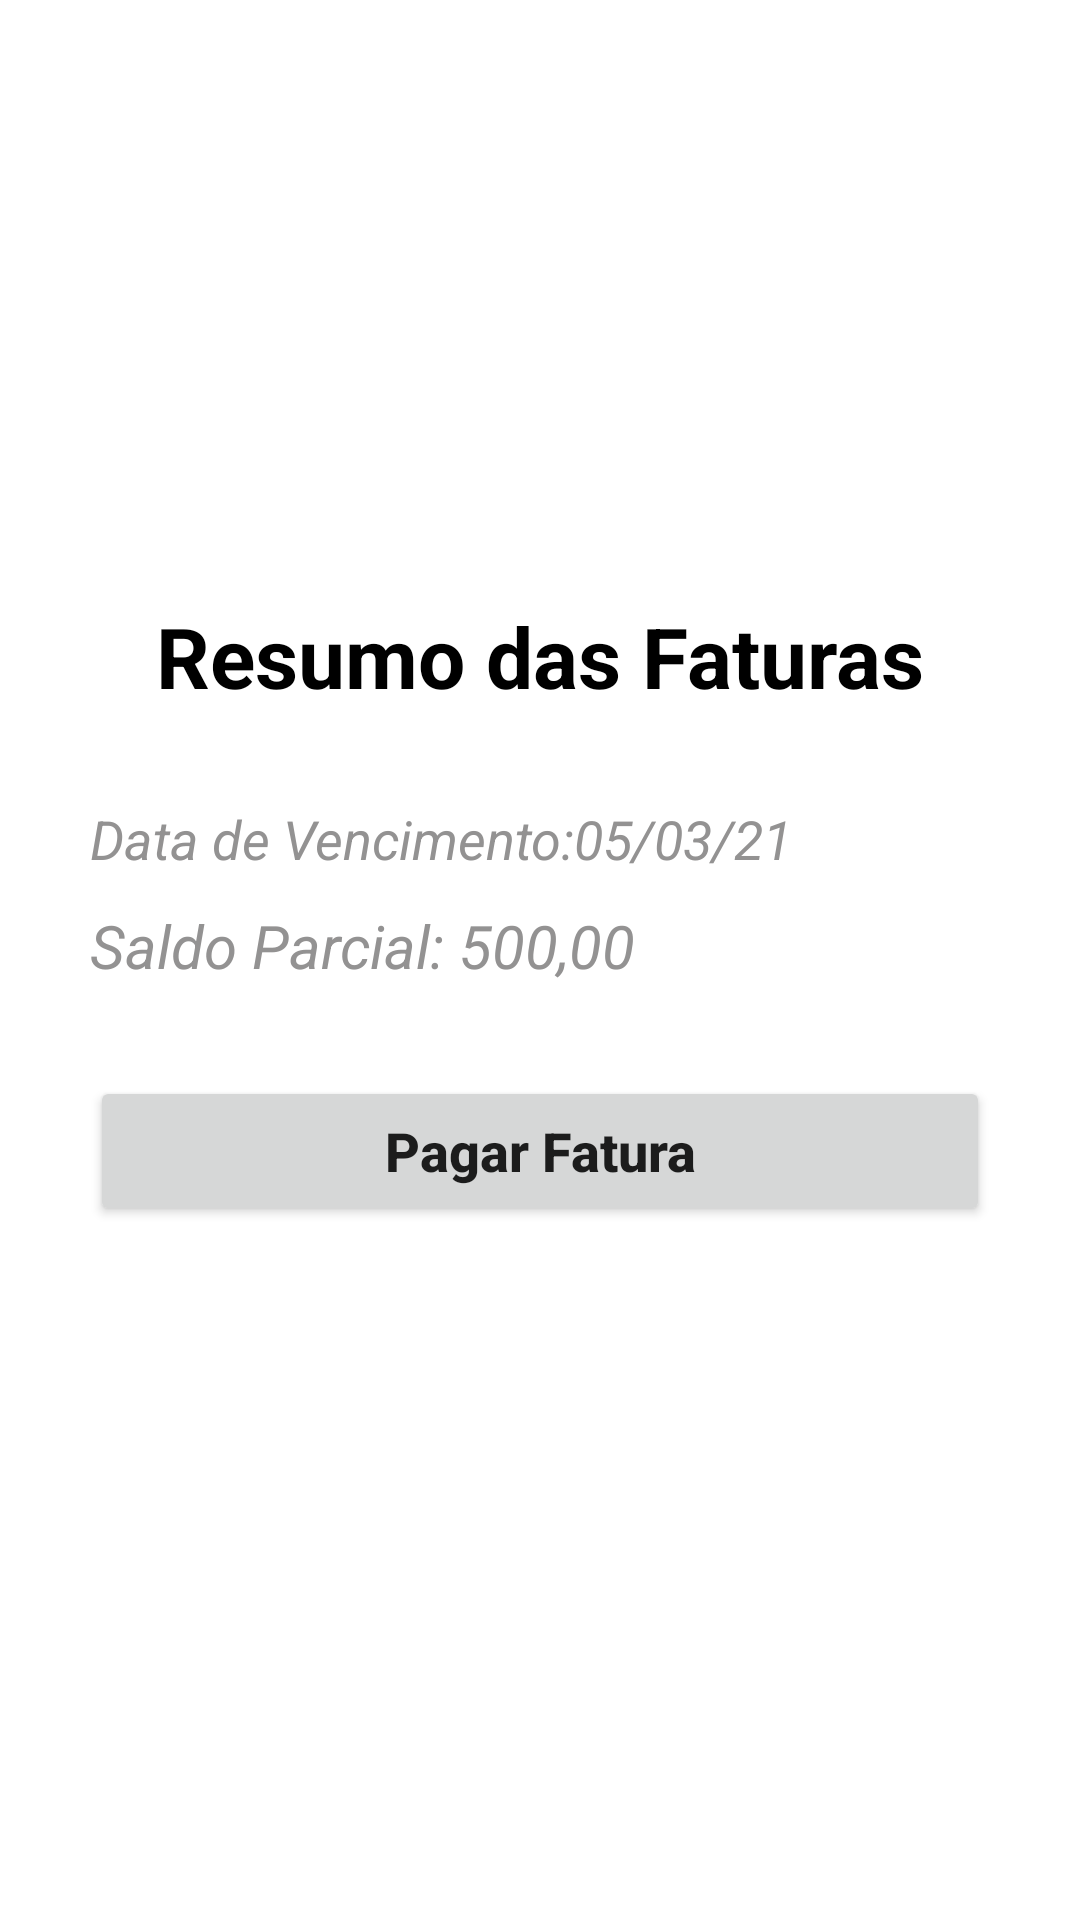

The Android layout XML behind this screen, and the referenced resources:
<!-- AndroidManifest.xml: application theme Theme.BankPobre -->
<!-- res/layout/activity_faturcard.xml -->
<?xml version="1.0" encoding="utf-8"?>
<androidx.constraintlayout.widget.ConstraintLayout xmlns:android="http://schemas.android.com/apk/res/android"
    xmlns:app="http://schemas.android.com/apk/res-auto"
    xmlns:tools="http://schemas.android.com/tools"
    android:id="@+id/linearLayout3"
    android:layout_width="match_parent"
    android:layout_height="match_parent"
    tools:context=".faturcard">

    <Toolbar
        android:id="@+id/fatbar"
        android:layout_width="match_parent"
        android:layout_height="wrap_content"/>

    <TextView
        android:id="@+id/resfat"
        android:layout_width="wrap_content"
        android:layout_height="wrap_content"
        android:layout_marginTop="200dp"
        android:text="Resumo das Faturas"
        android:textSize="28dp"
        android:textStyle="bold"
        android:textColor="@color/black"
        app:layout_constraintEnd_toEndOf="parent"
        app:layout_constraintStart_toStartOf="parent"
        app:layout_constraintTop_toTopOf="parent" />

    <TextView
        android:id="@+id/textView7"
        android:layout_width="wrap_content"
        android:layout_height="wrap_content"
        android:layout_marginStart="30dp"
        android:layout_marginTop="30dp"
        android:text="Data de Vencimento:05/03/21"
        android:textColor="@color/grey"
        android:textSize="18dp"
        android:textStyle="italic"
        app:layout_constraintStart_toStartOf="parent"
        app:layout_constraintTop_toBottomOf="@+id/resfat" />

    <TextView
        android:id="@+id/textView8"
        android:layout_width="wrap_content"
        android:layout_height="wrap_content"
        android:layout_marginStart="30dp"
        android:layout_marginTop="10dp"
        android:text="Saldo Parcial: 500,00"
        android:textColor="@color/grey"
        android:textSize="20dp"
        android:textStyle="italic"
        app:layout_constraintStart_toStartOf="parent"
        app:layout_constraintTop_toBottomOf="@+id/textView7" />

    <Button
        android:id="@+id/button"
        android:layout_width="300dp"
        android:layout_height="50dp"
        android:layout_marginStart="55dp"
        android:layout_marginTop="30dp"
        android:layout_marginEnd="55dp"
        android:text="Pagar Fatura"
        android:textAllCaps="false"
        android:textSize="18dp"
        android:textStyle="bold"
        app:iconTint="#FFFFFF"
        app:layout_constraintEnd_toEndOf="parent"
        app:layout_constraintStart_toStartOf="parent"
        app:layout_constraintTop_toBottomOf="@+id/textView8" />

</androidx.constraintlayout.widget.ConstraintLayout>
<!-- resources referenced by this layout -->
<resources>
  <color name="black">#FF000000</color>
  <color name="grey">#939292</color>
  <style name="Theme.BankPobre" parent="Theme.MaterialComponents.DayNight.DarkActionBar">
          
          <item name="colorPrimary">@color/green</item>
          <item name="colorPrimaryVariant">@color/acquagreen</item>
          <item name="colorOnPrimary">@color/white</item>
          
          <item name="colorSecondary">@color/teal_200</item>
          <item name="colorSecondaryVariant">@color/teal_700</item>
          <item name="colorOnSecondary">@color/black</item>
          
          <item name="android:statusBarColor" tools:targetApi="l">?attr/colorPrimaryVariant</item>
          
      </style>
  <color name="green">#336666</color>
  <color name="acquagreen">#234E4E</color>
  <color name="white">#FFFFFFFF</color>
  <color name="teal_200">#FF03DAC5</color>
  <color name="teal_700">#FF018786</color>
</resources>
